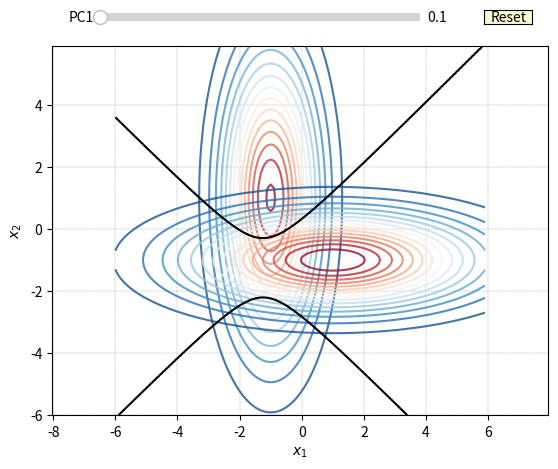

Here is the Python script that generated this plot:

###############
# Authored by Weisheng Jiang
# Book 7  |  From Basic Arithmetic to Machine Learning
# Published and copyrighted by Tsinghua University Press
# Beijing, China, 2022
###############

import numpy as np
from scipy.stats import multivariate_normal
import matplotlib.pyplot as plt
from matplotlib.widgets import Slider, Button

def generate_PDFs(mu1,sigma1,mu2,sigma2,P_C1):
    # meshgrid for plotting
    xx1, xx2 = np.mgrid[-6:6:0.1, -6:6:0.1]
    xx1_xx2  = np.dstack((xx1, xx2))
    
    
    P_C2 = 1 - P_C1;
    
    pdf_x_C1 = multivariate_normal(mu1, sigma1)
    pdf_x_C2 = multivariate_normal(mu2, sigma2)
    
    pdf_x_C1_yy = pdf_x_C1.pdf(xx1_xx2)
    pdf_x_C2_yy = pdf_x_C2.pdf(xx1_xx2)
    
    pdf_x_and_C1 = pdf_x_C1_yy*P_C1;
    pdf_x_and_C2 = pdf_x_C2_yy*P_C2;
    pdf_diff = pdf_x_and_C1 - pdf_x_and_C2;
    return pdf_x_and_C1,pdf_x_and_C2,xx1,xx2,pdf_diff

def plot_contours(pdf_x_and_C1,pdf_x_and_C2,xx1,xx2,pdf_diff):
     
    
    fig, ax = plt.subplots()
    ax.contour(xx1, xx2, pdf_x_and_C1, alpha = 0.8, levels = 15, cmap="RdBu_r")
    ax.contour(xx1, xx2, pdf_x_and_C2, alpha = 0.8, levels = 15, cmap="RdBu_r")
    ax.contour(xx1, xx2, pdf_diff, [0], alpha = 1, colors = 'k')

    
    # Figure decorations
    ax.set_xlim(xx1.min(), xx1.max())
    ax.set_ylim(xx2.min(), xx2.max())
    
    ax.grid(linestyle='--', linewidth=0.25, color=[0.5,0.5,0.5])
    ax.set_xlabel('$x_1$')
    ax.set_ylabel('$x_2$')
    
    plt.axis('equal')
    plt.show()
    return fig, ax

#%%

# main function
# Centroids of distributions, mean of the distributions
mu1 = [-1, 1];
mu2 = [1, -1];

# # hyperbola and degenerate hyperbola
sigma1 = [[1, 0], [0, 9]];
sigma2 = [[9, 0], [0, 1]];

P_C1_0 = 0.4;

pdf_x_and_C1,pdf_x_and_C2,xx1,xx2,new_pdf_diff = generate_PDFs(mu1,sigma1,mu2,sigma2,P_C1_0)

C_plot,C_ax = plot_contours(pdf_x_and_C1,pdf_x_and_C2,xx1,xx2,new_pdf_diff)

# plot a axis for slider
axcolor = 'lightgoldenrodyellow'

ax_P_C1 = plt.axes([0.2, 0.925, 0.5, 0.03], facecolor=axcolor)
#  [left, bottom, width, height]

s_P_C1 = Slider(ax_P_C1, 'PC1', 0.1, 0.9, valinit=0.1, valstep=0.05)
# Define a slider, value in range of [2, 60], step size = 2

def update(val):

    new_P_C1 = s_P_C1.val
    new_pdf_x_and_C1,new_pdf_x_and_C2,xx1,xx2,new_pdf_diff = generate_PDFs(mu1,sigma1,mu2,sigma2,new_P_C1)
    
    C_ax.cla()
    C_ax.contour(xx1, xx2, new_pdf_x_and_C1, alpha = 0.8, levels = 15, cmap="RdBu_r")
    C_ax.contour(xx1, xx2, new_pdf_x_and_C2, alpha = 0.8, levels = 15, cmap="RdBu_r")
    C_ax.contour(xx1, xx2, new_pdf_diff, [0], alpha = 1, colors = 'k')

    # Figure decorations
    C_ax.set_xlim(xx1.min(), xx1.max())
    C_ax.set_ylim(xx2.min(), xx2.max())
    
    C_ax.grid(linestyle='--', linewidth=0.25, color=[0.5,0.5,0.5])
    C_ax.set_xlabel('$x_1$')
    C_ax.set_ylabel('$x_2$')

    plt.axis('equal')
    plt.show()
    print(new_P_C1)
    print(new_pdf_x_and_C2.max())


s_P_C1.on_changed(update)

# add a reset button
reset_ax = plt.axes([0.8, 0.925, 0.075, 0.03])
button = Button(reset_ax, 'Reset', color=axcolor, hovercolor='0.975')

def reset(event):
    s_P_C1.reset()

button.on_clicked(reset)
